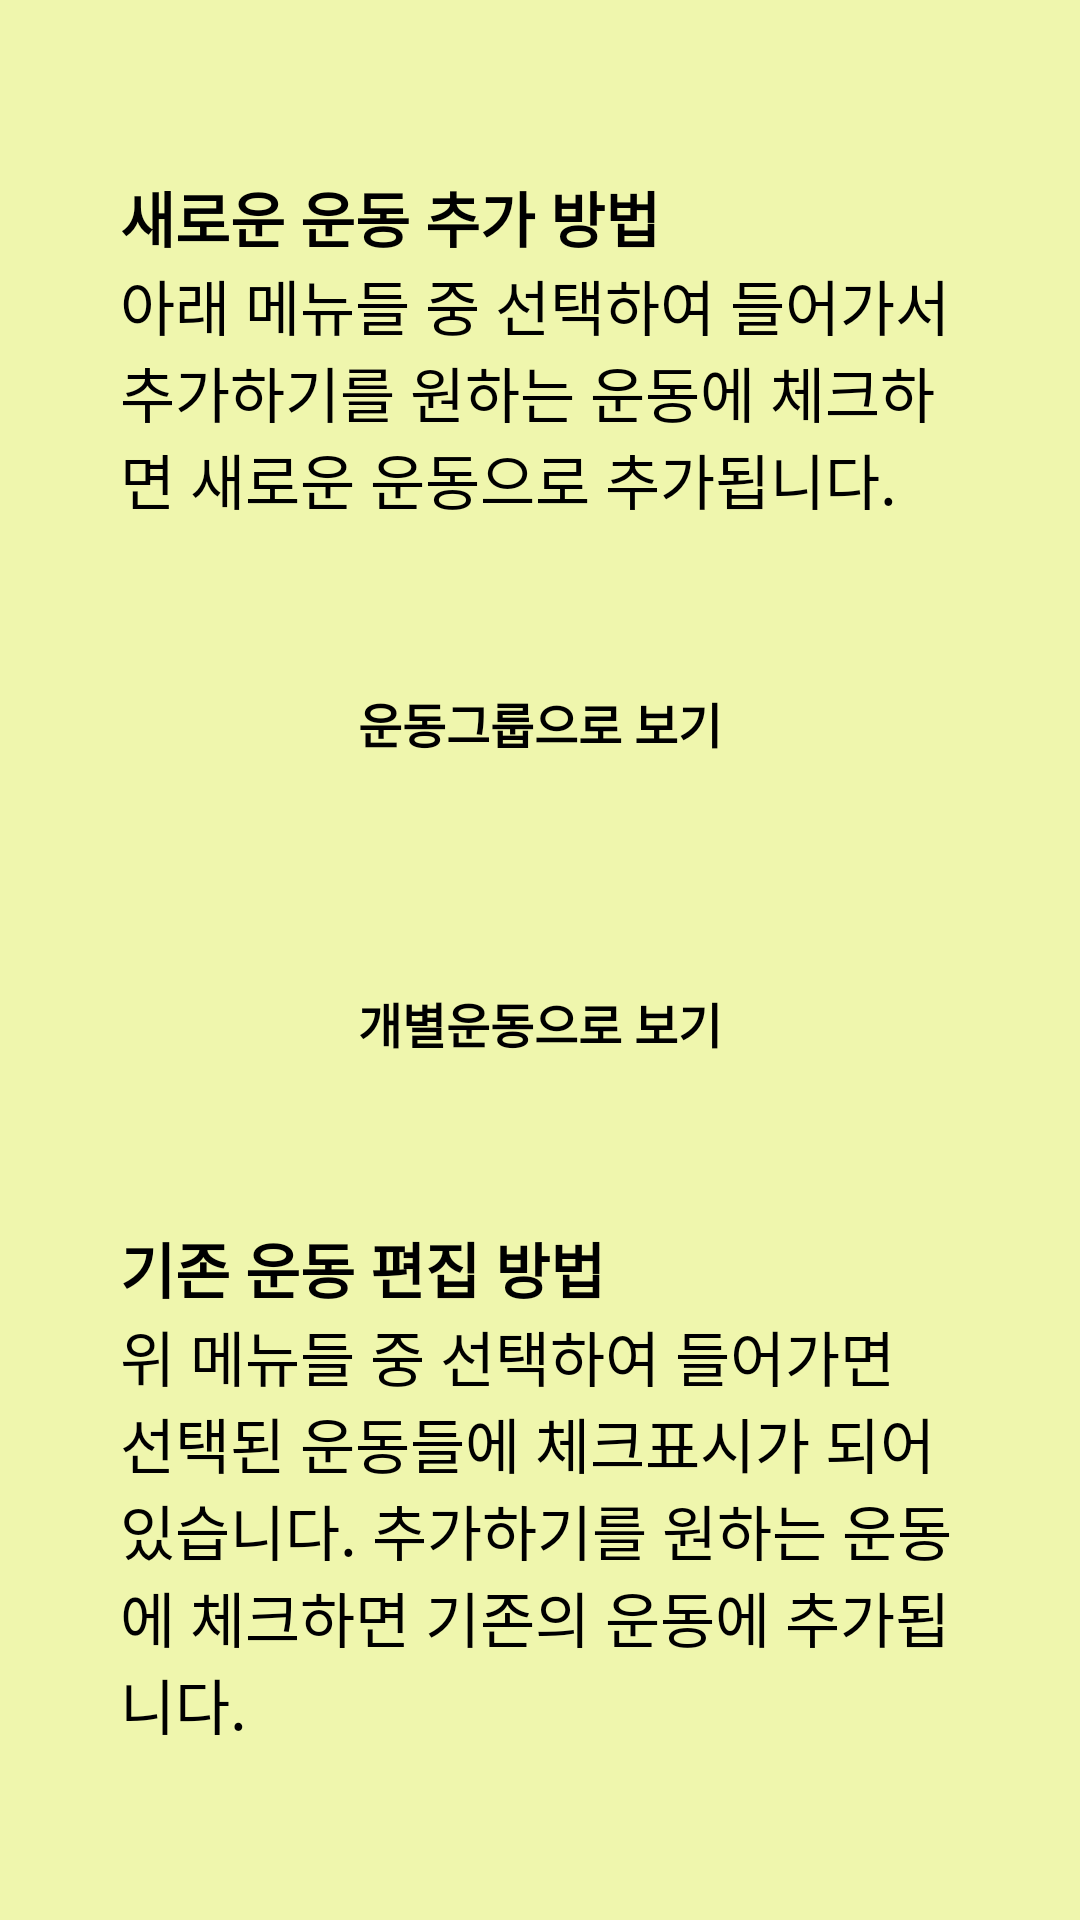

Reconstruct the res/layout file that produces this screen, plus the resources it refers to.
<!-- AndroidManifest.xml: application theme Theme.Health_exercise -->
<!-- res/layout/fragment_selectmenu.xml -->
<?xml version="1.0" encoding="utf-8"?>
<androidx.constraintlayout.widget.ConstraintLayout
    xmlns:android="http://schemas.android.com/apk/res/android"
    xmlns:app="http://schemas.android.com/apk/res-auto"
    android:layout_width="match_parent"
    android:layout_height="match_parent"
    android:background="#EFF6AD">

    <LinearLayout
        android:layout_width="match_parent"
        android:layout_height="wrap_content"
        android:orientation="vertical"
        android:layout_marginStart="20dp"
        android:layout_marginEnd="20dp"
        app:layout_constraintStart_toStartOf="parent"
        app:layout_constraintEnd_toEndOf="parent"
        app:layout_constraintTop_toTopOf="parent"
        app:layout_constraintBottom_toBottomOf="parent">

        <TextView
            android:id="@+id/tvCustom_DescriptionLabel1"
            android:layout_width="match_parent"
            android:layout_height="wrap_content"
            android:layout_marginHorizontal="20dp"
            android:text="새로운 운동 추가 방법"
            android:textColor="@color/font_color_black"
            android:textSize="20dp"
            android:textStyle="bold"/>
        <TextView
            android:id="@+id/tvCustom_DescriptionLabel2"
            android:layout_width="match_parent"
            android:layout_height="wrap_content"
            android:layout_marginHorizontal="20dp"
            android:text="아래 메뉴들 중 선택하여 들어가서 추가하기를 원하는 운동에 체크하면 새로운 운동으로 추가됩니다."
            android:textColor="@color/font_color_black"
            android:textSize="20dp" />
        <TextView
            android:id="@+id/tvCustom_DescriptionLabel3"
            android:layout_width="match_parent"
            android:layout_height="wrap_content"
            android:layout_marginHorizontal="20dp"
            android:text=""
            android:textColor="@color/font_color_black"
            android:textSize="20dp" />

        <LinearLayout
            android:id="@+id/llMenu_List"
            android:layout_width="match_parent"
            android:layout_height="80dp"
            android:background="@drawable/bg_radius3_999999"
            android:elevation="15dp"
            android:gravity="center"
            android:orientation="vertical">

            <TextView
                android:layout_width="wrap_content"
                android:layout_height="wrap_content"
                android:text="운동그룹으로 보기"
                android:textColor="@color/color_font_black"
                android:textSize="16dp"
                android:textStyle="bold" />
        </LinearLayout>

        <LinearLayout
            android:id="@+id/llMenu_All"
            android:layout_width="match_parent"
            android:layout_height="80dp"
            android:layout_marginTop="20dp"
            android:gravity="center"
            android:elevation="15dp"
            android:background="@drawable/bg_radius3_999999"
            android:orientation="vertical">

            <TextView
                android:layout_width="wrap_content"
                android:layout_height="wrap_content"
                android:text="개별운동으로 보기"
                android:textColor="@color/color_font_black"
                android:textSize="16dp"
                android:textStyle="bold" />
        </LinearLayout>

        <TextView
            android:id="@+id/tvCustom_DescriptionLabel33"
            android:layout_width="match_parent"
            android:layout_height="wrap_content"
            android:layout_marginHorizontal="20dp"
            android:text=""
            android:textColor="@color/font_color_black"
            android:textSize="20dp" />
        <TextView
            android:id="@+id/tvCustom_DescriptionLabel11"
            android:layout_width="match_parent"
            android:layout_height="wrap_content"
            android:layout_marginHorizontal="20dp"
            android:text="기존 운동 편집 방법"
            android:textColor="@color/font_color_black"
            android:textSize="20dp"
            android:textStyle="bold"/>
        <TextView
            android:id="@+id/tvCustom_DescriptionLabel22"
            android:layout_width="match_parent"
            android:layout_height="wrap_content"
            android:layout_marginHorizontal="20dp"
            android:text="위 메뉴들 중 선택하여 들어가면 선택된 운동들에 체크표시가 되어 있습니다. 추가하기를 원하는 운동에 체크하면 기존의 운동에 추가됩니다."
            android:textColor="@color/font_color_black"
            android:textSize="20dp" />

    </LinearLayout>

</androidx.constraintlayout.widget.ConstraintLayout>
<!-- resources referenced by this layout -->
<resources>
  <color name="color_font_black">@color/black</color>
  <color name="font_color_black">@color/black</color>
  <style name="Theme.Health_exercise" parent="Theme.AppCompat.NoActionBar">
          
          <item name="colorPrimary">@color/color_white</item>
          <item name="colorPrimaryVariant">@color/purple_700</item>
          <item name="colorOnPrimary">@color/color_white</item>
          
          <item name="colorSecondary">@color/teal_200</item>
          <item name="colorSecondaryVariant">@color/teal_700</item>
          <item name="colorOnSecondary">@color/black</item>
          
          <item name="android:statusBarColor" tools:targetApi="l">?attr/colorPrimaryVariant</item>
          
      </style>
  <color name="black">#FF000000</color>
  <color name="color_white">#ffffff</color>
  <color name="purple_700">#FF3700B3</color>
  <color name="teal_200">#FF03DAC5</color>
  <color name="teal_700">#FF018786</color>
</resources>
